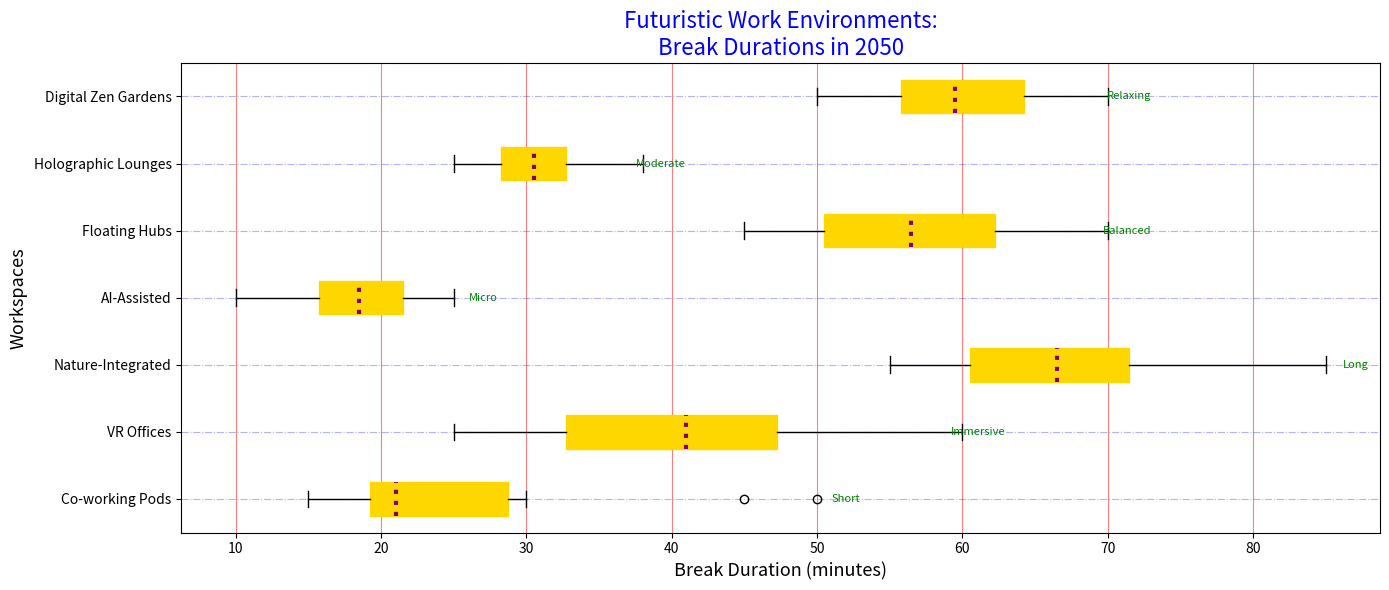

Write Python code to recreate this figure.
import matplotlib.pyplot as plt

workspaces = ['Co-working Pods', 'VR Offices', 'Nature-Integrated', 'AI-Assisted', 'Floating Hubs', 'Holographic Lounges', 'Digital Zen Gardens']
break_durations = [
    [15, 20, 22, 19, 30, 45, 50, 20, 18, 25],  # Co-working Pods
    [30, 25, 32, 35, 40, 60, 55, 45, 42, 48],  # VR Offices
    [60, 55, 58, 62, 65, 80, 85, 70, 68, 72],  # Nature-Integrated
    [10, 12, 15, 18, 20, 22, 25, 18, 19, 23],  # AI-Assisted
    [45, 50, 52, 48, 55, 65, 70, 58, 60, 63],  # Floating Hubs
    [25, 28, 30, 32, 29, 35, 38, 27, 31, 33],  # Holographic Lounges
    [50, 55, 58, 53, 60, 65, 70, 59, 62, 68],  # Digital Zen Gardens
]

fig, ax = plt.subplots(figsize=(14, 6))
boxprops = dict(facecolor="#FFD700", color="#FFD700", linewidth=1)
medianprops = dict(linestyle=':', linewidth=3, color='purple')
ax.boxplot(break_durations, vert=False, patch_artist=True, labels=workspaces, notch=False, boxprops=boxprops, medianprops=medianprops)

ax.xaxis.grid(True, linestyle='-', which='major', color='red', alpha=0.5)
ax.yaxis.grid(True, linestyle='-.', which='major', color='blue', alpha=0.3)

plt.title('Futuristic Work Environments:\nBreak Durations in 2050', fontsize=16, fontweight='normal', color='blue')
plt.xlabel('Break Duration (minutes)', fontsize=13, fontweight='normal')
plt.ylabel('Workspaces', fontsize=13, fontweight='normal')

annotations = ["Short", "Immersive", "Long", "Micro", "Balanced", "Moderate", "Relaxing"]
for i, annotation in enumerate(annotations):
    ax.text(max(break_durations[i]) + 3, i + 1, annotation, ha='right', va='center', fontsize=8, color='green')

plt.tight_layout()
plt.show()
